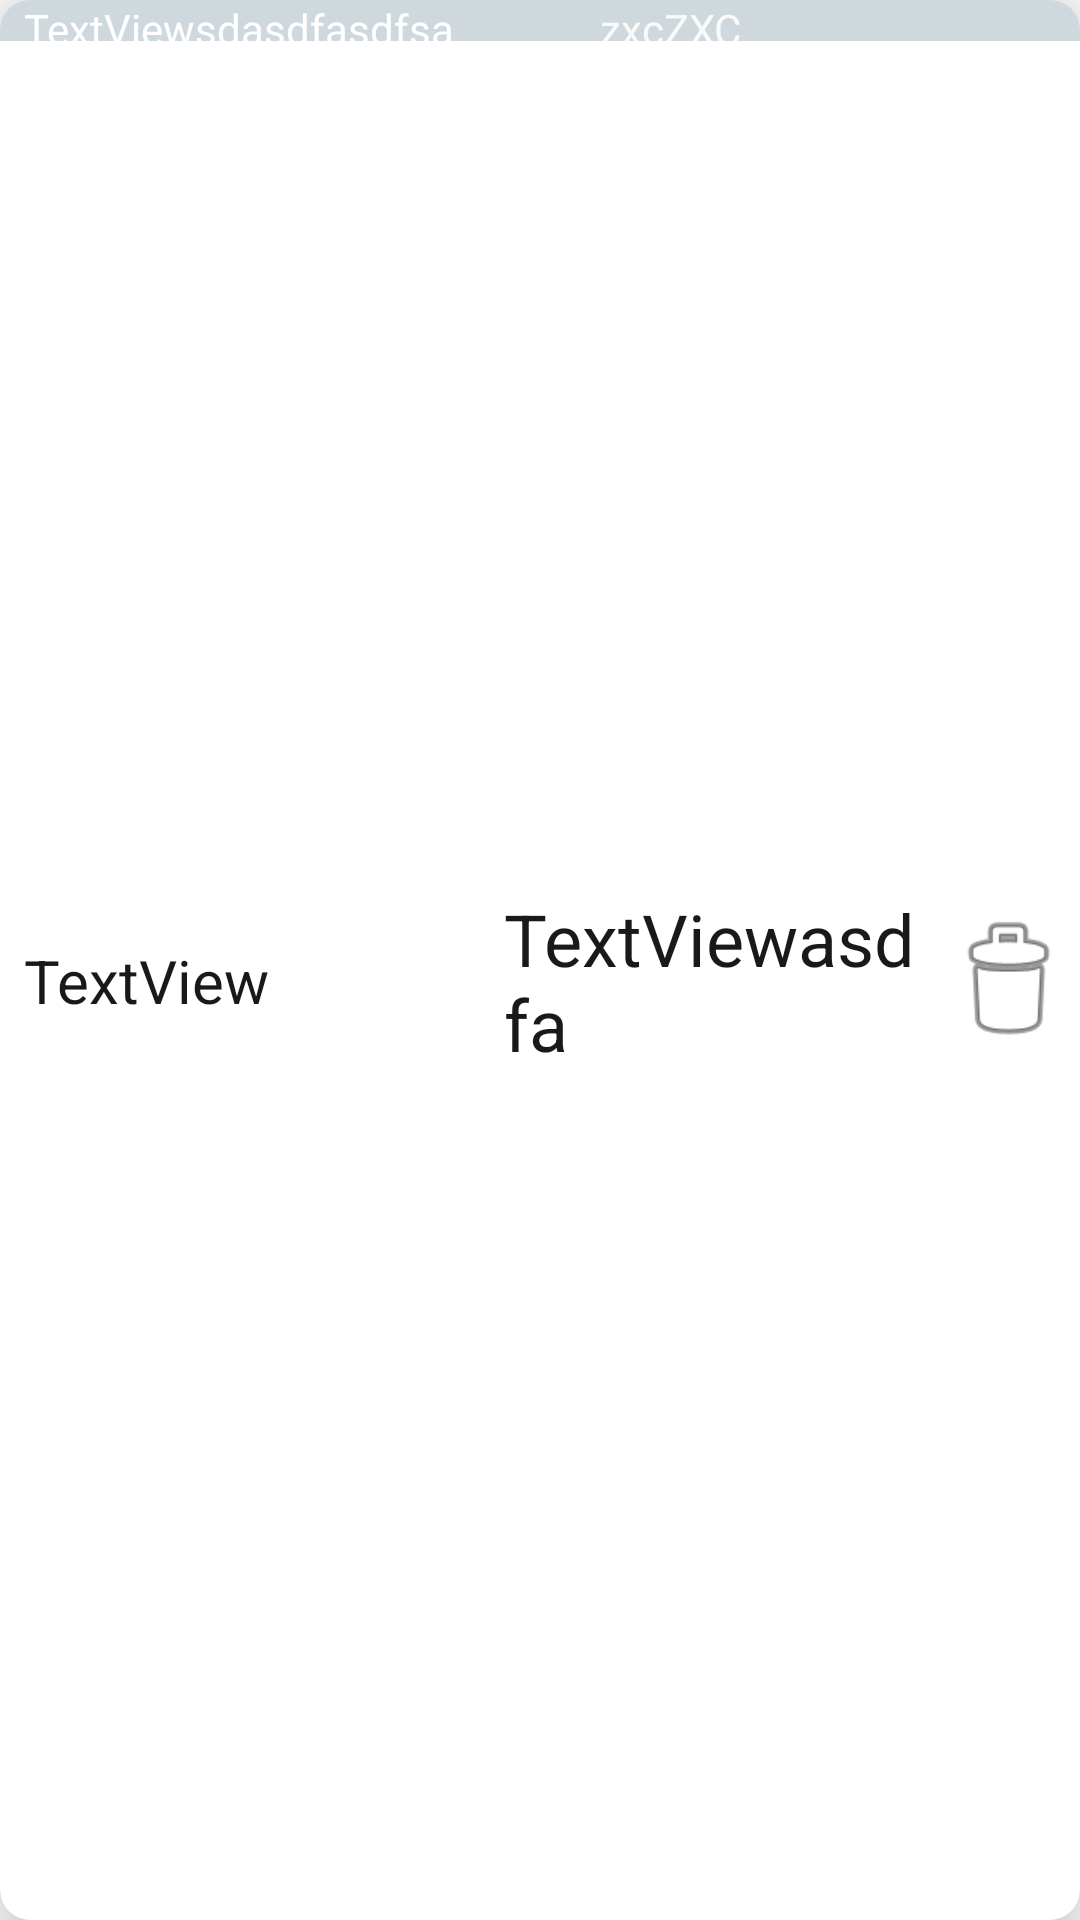

The Android layout XML behind this screen, and the referenced resources:
<!-- AndroidManifest.xml: application theme Theme.Testdoan -->
<!-- res/layout/iteam_expense_debitrepay.xml -->
<?xml version="1.0" encoding="utf-8"?>
<androidx.cardview.widget.CardView xmlns:android="http://schemas.android.com/apk/res/android"
    xmlns:app="http://schemas.android.com/apk/res-auto"
    xmlns:tools="http://schemas.android.com/tools"
    android:layout_width="match_parent"
    android:layout_height="wrap_content"
    android:padding="@dimen/activityPadding"
    app:cardCornerRadius="10dp"
    app:cardElevation="@dimen/activityPadding"
    app:layout_constraintBottom_toBottomOf="parent"
    app:layout_constraintEnd_toEndOf="parent"
    app:layout_constraintStart_toStartOf="parent"
    app:layout_constraintTop_toTopOf="parent">

    <LinearLayout
        android:layout_width="match_parent"
        android:layout_height="match_parent"
        android:orientation="vertical">

        <androidx.constraintlayout.widget.ConstraintLayout
            android:id="@+id/iteam_background_depit"
            android:layout_width="match_parent"
            android:layout_height="wrap_content"
            android:layout_weight="1"

            android:background="@color/blue_grey_100">

            <TextView
                android:id="@+id/iteam_expenseOrincome"
                android:layout_width="wrap_content"
                android:layout_height="wrap_content"
                android:layout_marginStart="200dp"
                android:layout_marginTop="2dp"
                android:layout_marginBottom="2dp"
                android:text="zxcZXC"
                android:textColor="@color/off_white"
                app:layout_constraintBottom_toBottomOf="parent"
                app:layout_constraintStart_toStartOf="parent"
                app:layout_constraintTop_toTopOf="parent" />

            <TextView
                android:id="@+id/iteam_time"
                android:layout_width="wrap_content"
                android:layout_height="wrap_content"
                android:layout_marginStart="8dp"
                android:layout_marginTop="4dp"
                android:layout_marginBottom="4dp"
                android:shadowColor="@color/off_white"
                android:text="TextViewsdasdfasdfsa"
                android:textColor="@color/white"
                app:layout_constraintBottom_toBottomOf="parent"
                app:layout_constraintStart_toStartOf="parent"
                app:layout_constraintTop_toTopOf="parent" />

        </androidx.constraintlayout.widget.ConstraintLayout>

        <androidx.constraintlayout.widget.ConstraintLayout
            android:layout_width="match_parent"
            android:layout_height="match_parent"
            android:layout_weight="1">

            <TextView
                android:id="@+id/iteam_category_name"
                android:layout_width="0dp"
                android:layout_height="wrap_content"
                android:layout_marginStart="8dp"
                android:layout_marginTop="16dp"
                android:layout_marginEnd="8dp"
                android:layout_marginBottom="16dp"
                android:text="TextView"
                android:textColor="@color/overlay_dark_90"
                android:textSize="20sp"
                app:layout_constraintBottom_toBottomOf="parent"
                app:layout_constraintEnd_toStartOf="@+id/iteam_amount"
                app:layout_constraintStart_toStartOf="parent"
                app:layout_constraintTop_toTopOf="parent" />

            <TextView
                android:id="@+id/iteam_amount"
                android:layout_width="0dp"
                android:layout_height="wrap_content"
                android:layout_marginStart="8dp"
                android:layout_marginTop="16dp"
                android:layout_marginEnd="8dp"
                android:layout_marginBottom="16dp"
                android:text="TextViewasdfa"
                android:textColor="@color/overlay_dark_90"
                android:textSize="24sp"
                app:layout_constraintBottom_toBottomOf="parent"
                app:layout_constraintEnd_toStartOf="@+id/iteam_delete_button"
                app:layout_constraintStart_toEndOf="@+id/iteam_category_name"
                app:layout_constraintTop_toTopOf="parent" />

            <ImageView
                android:id="@+id/iteam_delete_button"
                android:layout_width="wrap_content"
                android:layout_height="0dp"
                android:layout_marginEnd="8dp"
                android:scaleType="fitCenter"
                android:scaleX="1.5"
                android:scaleY="1.5"
                app:layout_constraintBottom_toBottomOf="parent"
                app:layout_constraintEnd_toEndOf="parent"
                app:layout_constraintTop_toTopOf="parent"
                app:layout_constraintVertical_bias="0.0"
                app:srcCompat="@android:drawable/ic_menu_delete" />

        </androidx.constraintlayout.widget.ConstraintLayout>

    </LinearLayout>
</androidx.cardview.widget.CardView>
<!-- resources referenced by this layout -->
<resources>
  <color name="blue_grey_100">#CFD8DC</color>
  <color name="off_white">#fffafafa</color>
  <color name="overlay_dark_90">#E6000000</color>
  <color name="white">#FFFFFFFF</color>
  <dimen name="activityPadding">16dp</dimen>
  <style name="Theme.Testdoan" parent="Theme.MaterialComponents.DayNight.DarkActionBar">
          
          <item name="colorPrimary">@color/backgroundselect</item>
          <item name="colorPrimaryVariant">@color/backgroundselect</item>
          <item name="colorOnPrimary">@color/white</item>
          
  
          <item name="colorSecondary">@color/green_A700</item>
          <item name="colorSecondaryVariant">@color/teal_700</item>
          <item name="colorOnSecondary">@color/white</item>
          
          <item name="android:statusBarColor" tools:targetApi="l">?attr/colorPrimaryVariant</item>
          
      </style>
  <color name="backgroundselect">#1F8B24</color>
  <color name="green_A700">#00C853</color>
  <color name="teal_700">#00796B</color>
</resources>
